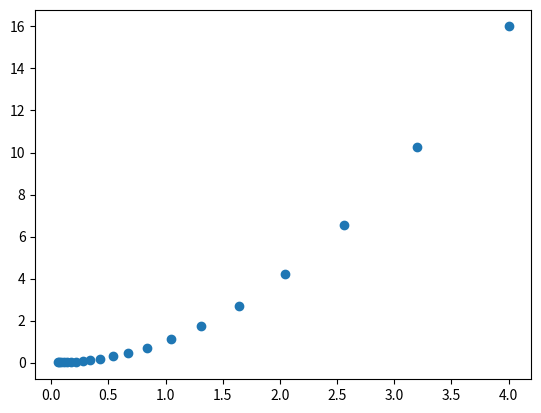

The script that saved this image:
# We have multiple type of errors to measure by types like
# Mean Square , Absolute error, Sum of Squares Error

# We have to find minima
# Finding direction to find minima , we use gradient descent = 
# If we take x = 5 in y = x^2 , we know we have to move left to find minim, but for multi variable or some complex function
# We use some constant learning rate (take 0.1)
# xnew = x - (L.R)(df/dx)

# therefore newx = 5 - (0.1*(2*5)) = 4
# xnew = 4-(0.1*(2*4)) = 3.2
# This moves till minima

# My own code
# Random code to see if it goes till 0...
# I want to plot it and see
import matplotlib.pyplot as plt
xlist = []
ylist = []
i = 20
x = 5 #you can use x as negative too
while(i>0):
    x = (x-0.1*(2*x))
    print("new x is ",x," y is ",x*x)
    xlist.append(x)
    ylist.append(x*x)
    i=i-1

plt.scatter(xlist, ylist)
plt.show()